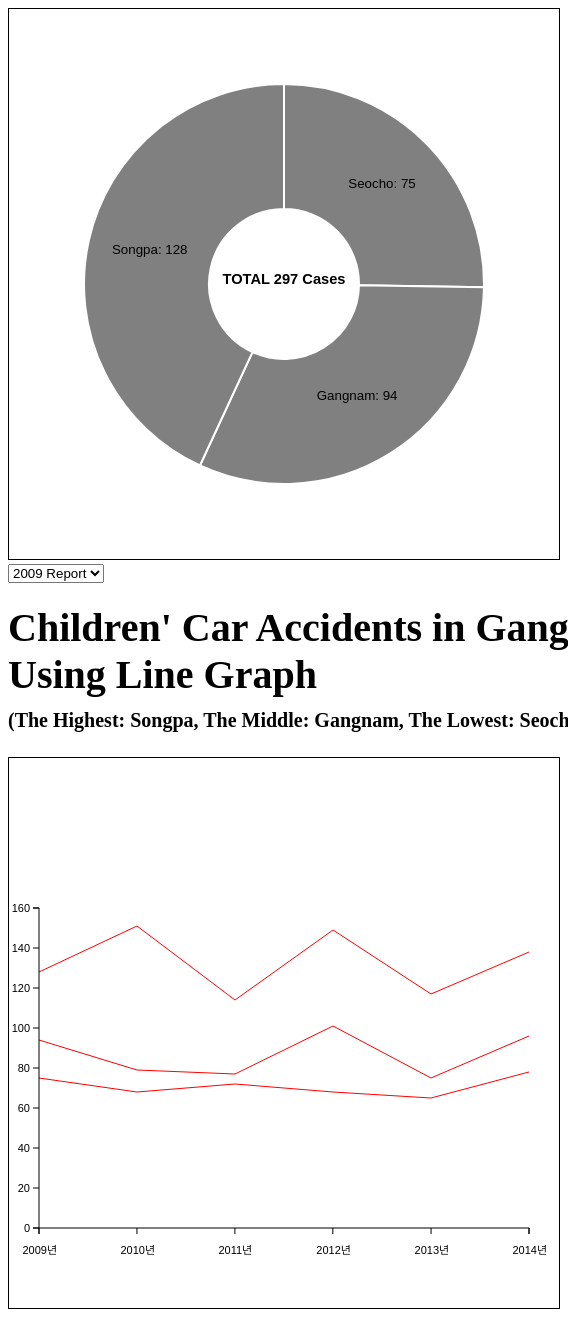
D3 v3 page, settled after 480 driven frames (8 s of simulated time); the page loaded 2 data file(s).


// ── mycode.js
drawPie("mydata2009.csv")

d3.select("#year").on("change", function() {
	d3.select("#myGraph").selectAll("*").remove()
	drawPie("mydata" + this.value + ".csv", this.value)
	})

function drawPie(filename) {

	d3.csv(filename, function(error, data) {

	var svgEle = document.getElementById("myGraph")
	var svgWidth = window.getComputedStyle(svgEle, null).getPropertyValue("width")
	var svgHeight = window.getComputedStyle(svgEle, null).getPropertyValue("height")
	svgWidth = parseFloat(svgWidth)
	svgHeight = parseFloat(svgHeight)

	var dataSet = [];
	var dataLabel = [];
	for(var i = 0; i < data.length; i++) {
		dataSet.push(data[i].cases)
		dataLabel.push(data[i].region)
		}

	var pie = d3.layout.pie().sort(null)

	var arc = d3.svg.arc().innerRadius(75).outerRadius(200);

	var pieElements = d3.select("#myGraph")
		.selectAll("g")
		.data(pie(dataSet))
		.enter()
		.append("g")
		.attr("transform", "translate(" + svgWidth/2 + ", " + svgHeight/2 + ")")

	pieElements
		.append("path")
		.attr("class", "pie")
		.style("fill", function(d, i) {
		return ["E69083", "DB4C64", "84755F"][i] })
		.transition()
		.duration(500)
		.delay(function(d, i) { return i * 500})
		.ease("linear-out")
		.attrTween("d", function(d, i) {
		var interpolate = d3.interpolate(
		{ startAngle : d.startAngle, endAngle: d.startAngle },
		{ startAngle : d.startAngle, endAngle: d.endAngle })
		return function(t) { return arc(interpolate(t) )}
		})

	var textElements = d3.select("#myGraph")
		.append("text")
		.attr("class", "total")
		.attr("transform", "translate(" + svgWidth/2 + ", " + svgHeight/2 + ")")
		.text("TOTAL " + d3.sum(dataSet) + " Cases")

pieElements
	.append("text")
	.attr("class", "pieNum")
	.attr("transform", function(d, i) {
	return "translate(" + arc.centroid(d) + ")" })
	.text(function(d, i) {
	return dataLabel[i] + ": "+ d.value
	})
		



})
}
// ── mycode2.js
d3.json("mydata.json", function(error, data) {
	
	var dataSet = [ ];
	
	var svgEle = document.getElementById("myGraph2");
	var svgWidth = window.getComputedStyle(svgEle, null).getPropertyValue("width");
	var svgHeight = window.getComputedStyle(svgEle, null).getPropertyValue("height");
		svgWidth = parseFloat(svgWidth) - 60;
		svgHeight = parseFloat(svgHeight) - 60;
	
	var offsetX = 30;
	var offsetY = 20;
	var scale = 2.0;
	
	var rangeYear = 6;
	var year = d3.extent(data, function(d) {
		return d.year;
		});
	var startYear = year[0];
	var currentYear = 2009;
	var margin = svgWidth / (rangeYear - 1);

	pickupData(data, currentYear - startYear);
	drawGraph(dataSet, "Seocho", "areaA", "linear");	
	drawGraph(dataSet, "Gangnam", "areaB", "linear");	
	drawGraph(dataSet, "Songpa", "areaC", "linear");	
	drawScale();
	
	function drawGraph(dataSet, itemName, cssClassName, type) {
	
	var line = d3.svg.line()	
	.x(function(d, i) {
		return offsetX + i * margin;	
		})
	.y(function(d, i) {
		return svgHeight - (d[itemName] * scale) - offsetY;
		})
	.interpolate(type)
		
	var lineElements = d3.select("#myGraph2")
	.append("path")	
	.attr("class", "line")	
	.attr("d", line(dataSet))
	}
	
	function drawScale() {
	
	var yScale = d3.scale.linear()  
	.domain([0, 160])   
	.range([scale*160, 0]) 
		
	d3.select("#myGraph2")	
	.append("g")	
	.attr("class", "axis")	
	.attr("transform", "translate("+offsetX+", "+((210-(scale-1)*80)+offsetY)+")")	
	.call(
		d3.svg.axis()
		.scale(yScale)  
		.orient("left") 
		)
		
	var xScale = d3.time.scale()  
	.domain([new Date(currentYear + "/1/1"), new Date((currentYear + rangeYear - 1) + "/1/1")])
	.range([0, svgWidth]) 
		
	d3.select("#myGraph2")	
	.append("g")	
	.attr("class", "axis")	
	.attr("transform", "translate(" + offsetX + ", " + (svgHeight - offsetY) + ")")
	.call(
		d3.svg.axis()
		.scale(xScale)  
		.orient("bottom") 
		.ticks(10)	
		.tickFormat(function(d, i) {
		var fmtFunc = d3.time.format("%Y년");	
			return fmtFunc(d);	
			})
			)

	.selectAll("text")	
	.attr("transform", "rotate(0)")	
	.attr("dx", "-1.5em")	
	.attr("dy", "1.5em")	
	.style("text-anchor", "start")	
	}
	
	function pickupData(data, start) {
	 dataSet = [ ];	
	 for(var i=0; i<rangeYear; i++) {	
	 dataSet[i] = data[start + i];
	 }
	 d3.select("#myGraph2").selectAll("*").remove(); }
	 });

### data: mydata.json
[
 {
  "year": 2009,
  "Seocho": 75,
  "Gangnam": 94,
  "Songpa": 128
 },
 {
  "year": 2010,
  "Seocho": 68,
  "Gangnam": 79,
  "Songpa": 151
 },
 {
  "year": 2011,
  "Seocho": 72,
  "Gangnam": 77,
  "Songpa": 114
 },
 {
  "year": 2012,
  "Seocho": 68,
  "Gangnam": 101,
  "Songpa": 149
 },
 {
  "year": 2013,
  "Seocho": 65,
  "Gangnam": 75,
  "Songpa": 117
 },
 {
  "year": 2014,
  "Seocho": 78,
  "Gangnam": 96,
  "Songpa": 138
 }
]